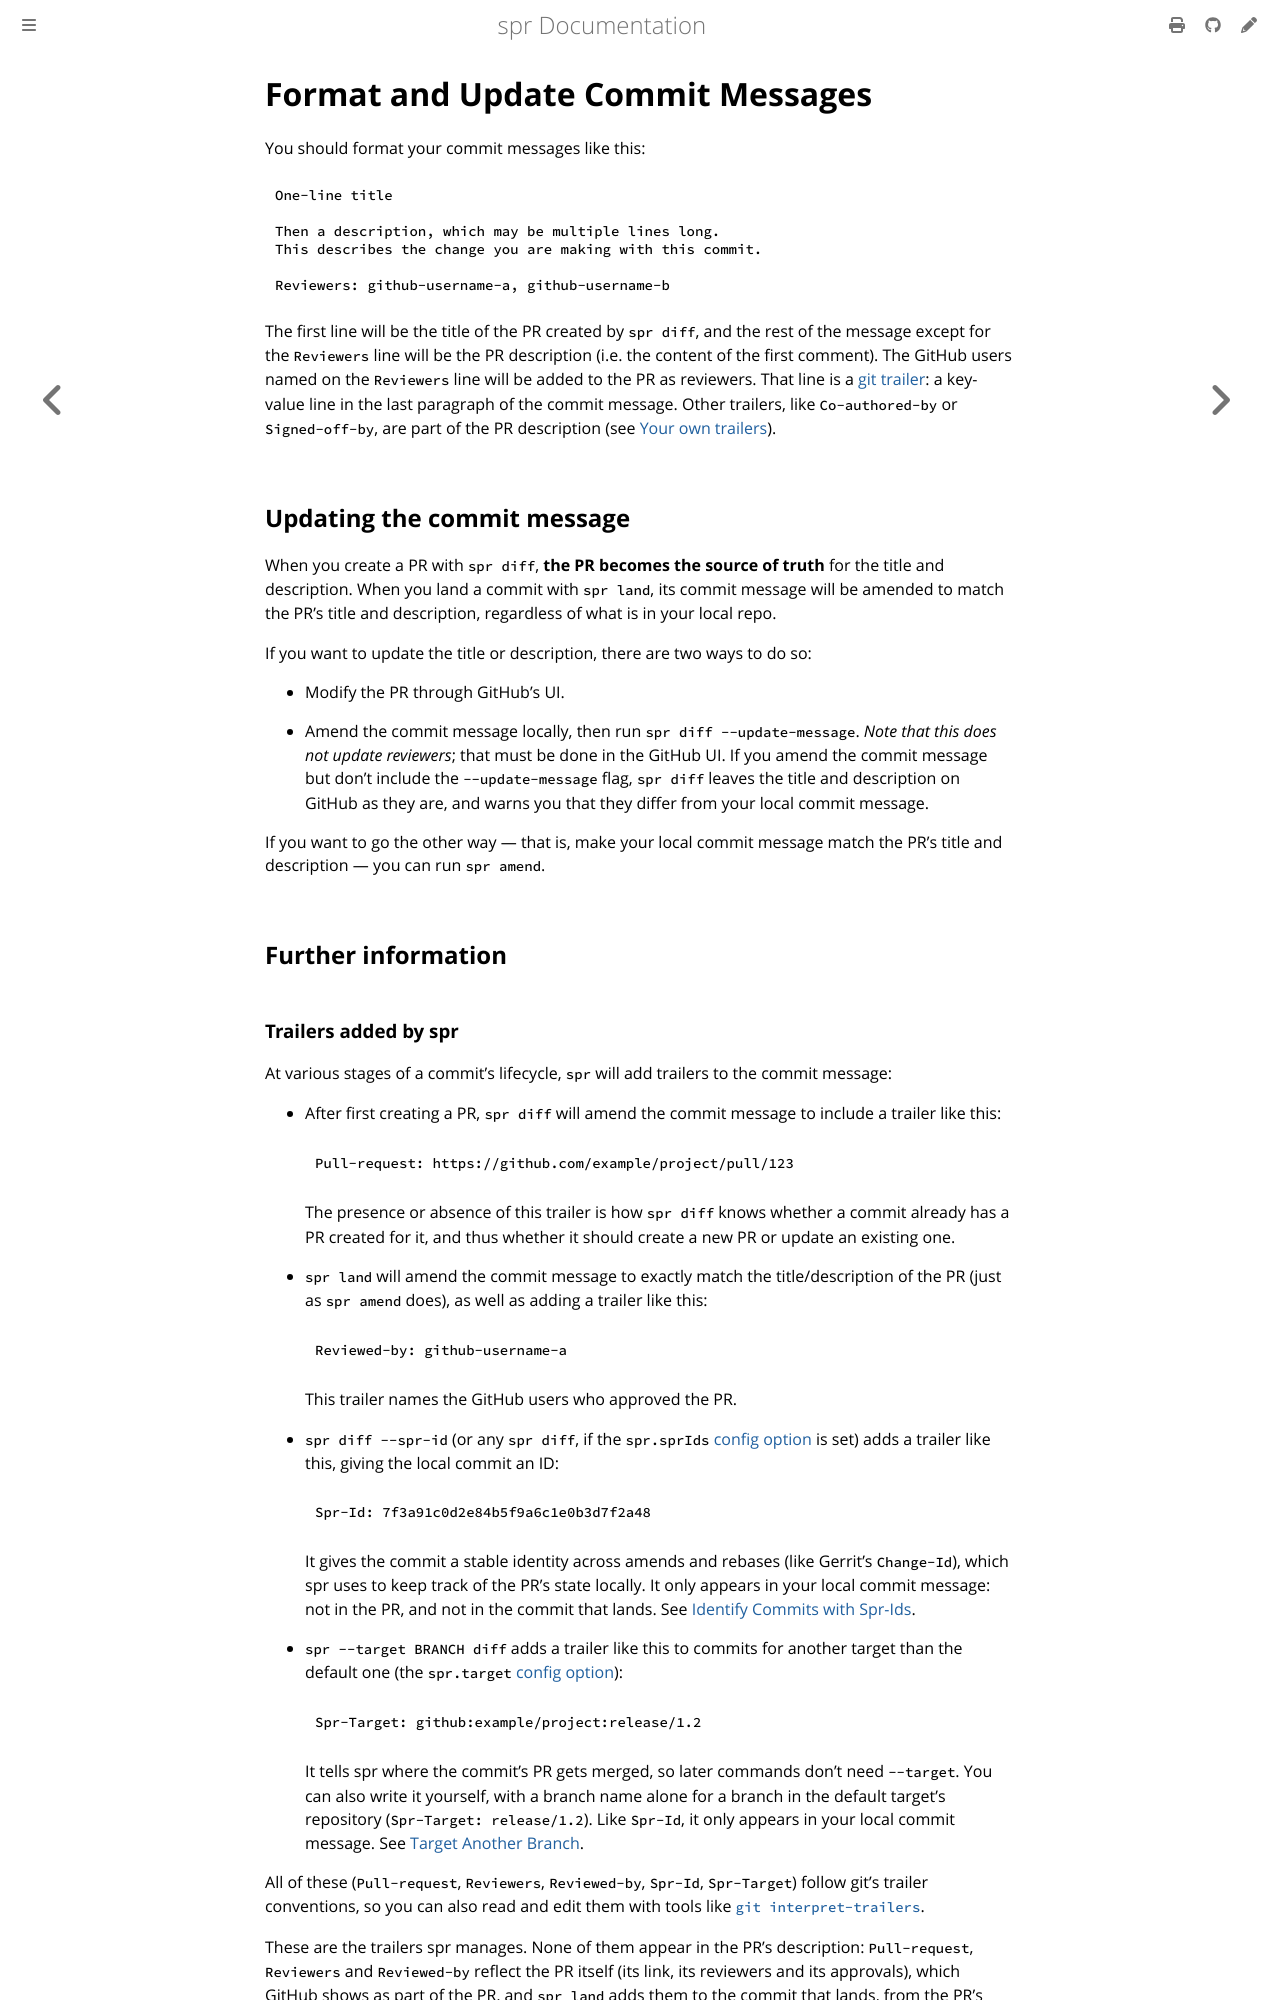

repository: spacedentist/spr · page: user/commit-message.html · generator: mdbook

# Format and Update Commit Messages

You should format your commit messages like this:

```
One-line title

Then a description, which may be multiple lines long.
This describes the change you are making with this commit.

Reviewers: github-username-a, github-username-b
```

The first line will be the title of the PR created by `spr diff`, and the rest of the message except for the `Reviewers` line will be the PR description (i.e. the content of the first comment). The GitHub users named on the `Reviewers` line will be added to the PR as reviewers. That line is a [git trailer](https://git-scm.com/docs/git-interpret-trailers): a key-value line in the last paragraph of the commit message. Other trailers, like `Co-authored-by` or `Signed-off-by`, are part of the PR description (see [Your own trailers](#your-own-trailers)).

## Updating the commit message

When you create a PR with `spr diff`, **the PR becomes the source of truth** for the title and description. When you land a commit with `spr land`, its commit message will be amended to match the PR's title and description, regardless of what is in your local repo.

If you want to update the title or description, there are two ways to do so:

- Modify the PR through GitHub's UI.

- Amend the commit message locally, then run `spr diff --update-message`. _Note that this does not update reviewers_; that must be done in the GitHub UI. If you amend the commit message but don't include the `--update-message` flag, `spr diff` leaves the title and description on GitHub as they are, and warns you that they differ from your local commit message.

If you want to go the other way --- that is, make your local commit message match the PR's title and description --- you can run `spr amend`.

## Further information
